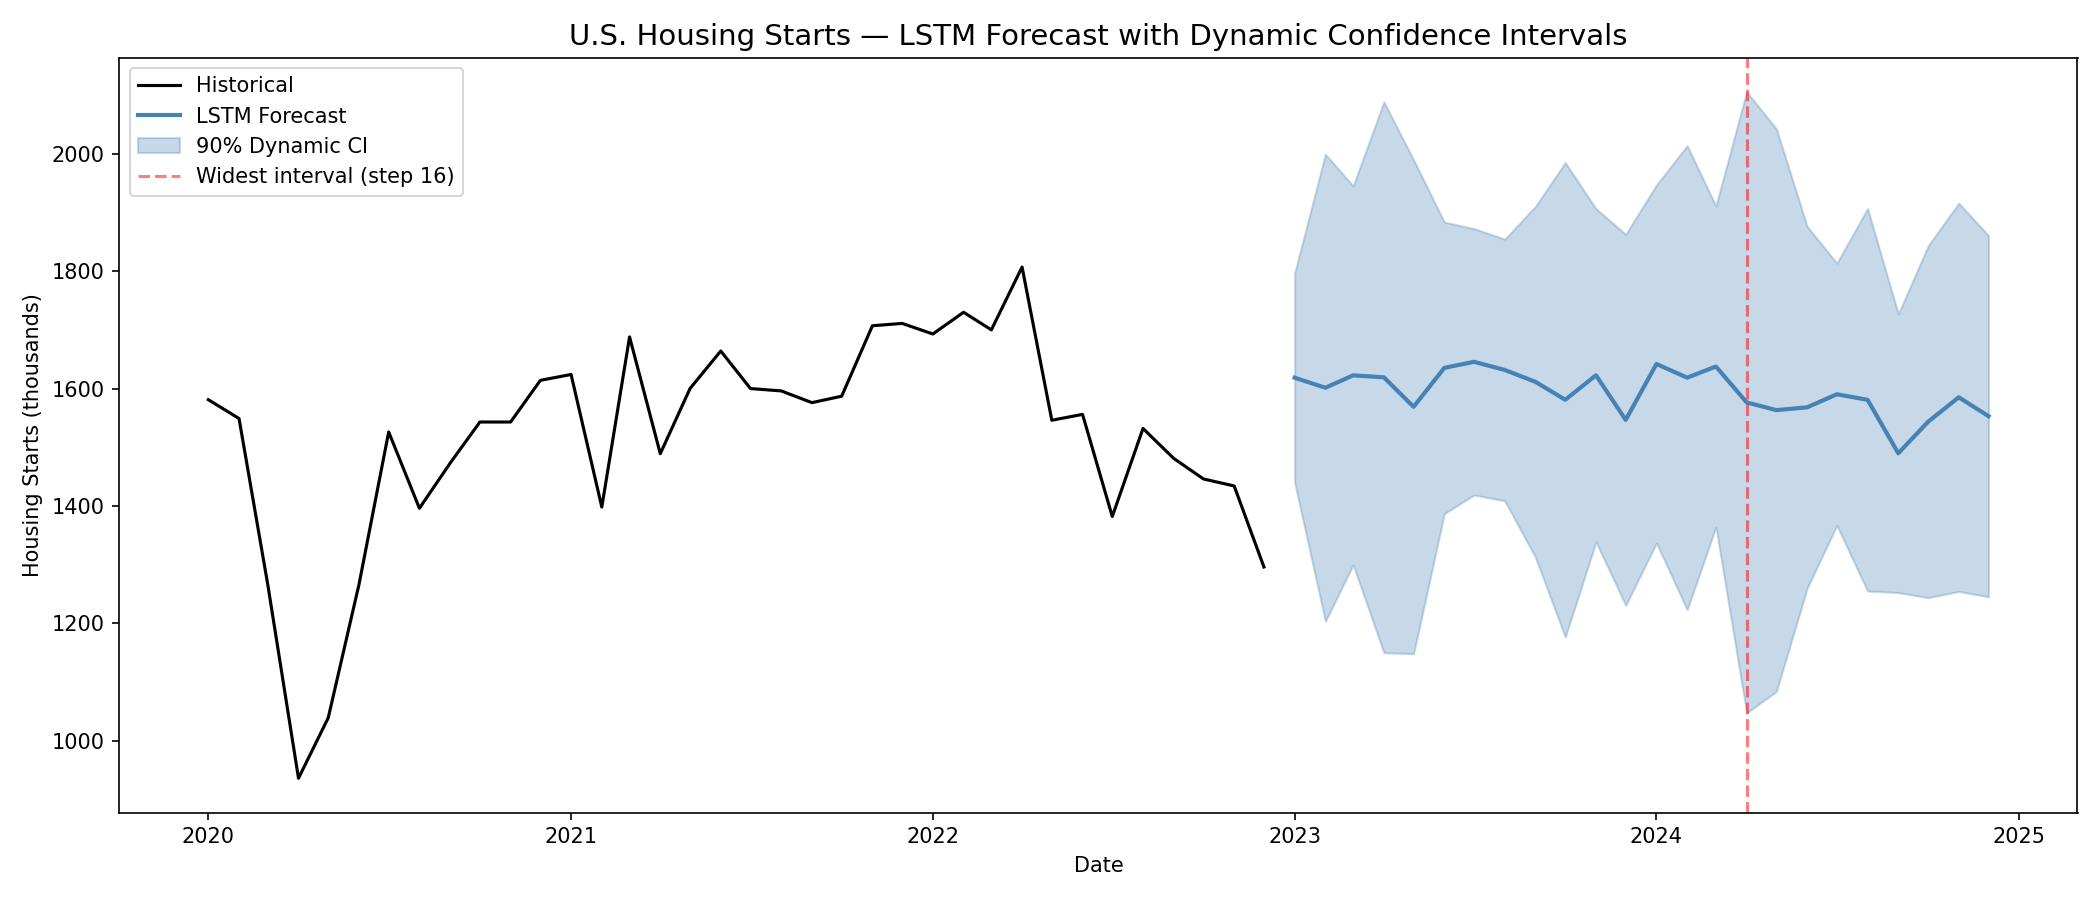

Data behind this chart, as committed beside it:
date, forecast, lower_90, upper_90, interval_width
2023-01-01, 1618, 1440, 1797, 356.0
2023-02-01, 1601, 1203, 1999, 796.0
2023-03-01, 1623, 1300, 1945, 645.0
2023-04-01, 1619, 1150, 2088, 938.0
2023-05-01, 1569, 1148, 1990, 841.0
2023-06-01, 1635, 1387, 1884, 497.0
2023-07-01, 1646, 1419, 1873, 454.0
2023-08-01, 1632, 1409, 1855, 446.0
2023-09-01, 1611, 1312, 1911, 598.0
2023-10-01, 1581, 1177, 1985, 809.0
2023-11-01, 1623, 1339, 1906, 568.0
2023-12-01, 1547, 1231, 1863, 632.0
2024-01-01, 1642, 1337, 1947, 610.0
2024-02-01, 1619, 1223, 2014, 791.0
2024-03-01, 1638, 1364, 1911, 547.0
2024-04-01, 1576, 1047, 2106, 1058
2024-05-01, 1563, 1084, 2043, 959.0
2024-06-01, 1568, 1260, 1876, 617.0
2024-07-01, 1590, 1367, 1814, 447.0
2024-08-01, 1581, 1255, 1907, 652.0
2024-09-01, 1490, 1252, 1727, 475.0
2024-10-01, 1543, 1244, 1843, 599.0
2024-11-01, 1585, 1254, 1916, 662.0
2024-12-01, 1553, 1245, 1861, 615.0
